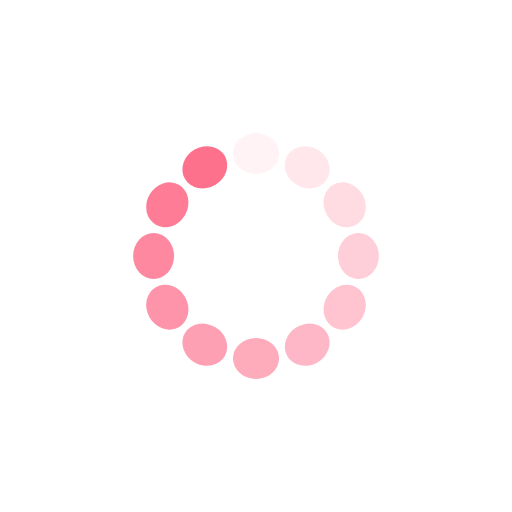
t = 0.00 s
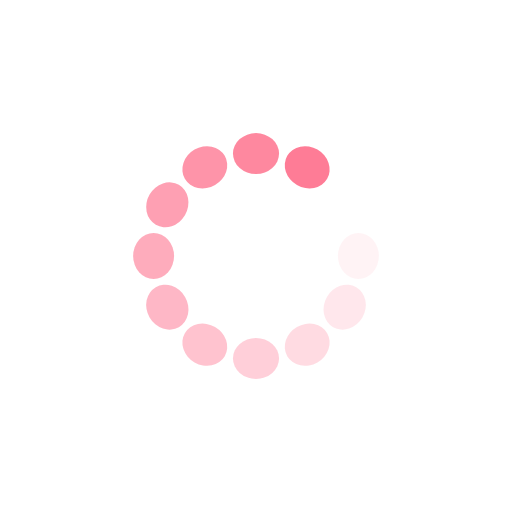
t = 0.06 s
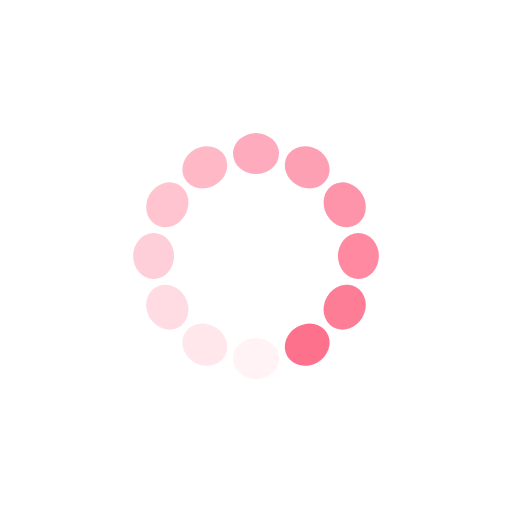
t = 0.12 s
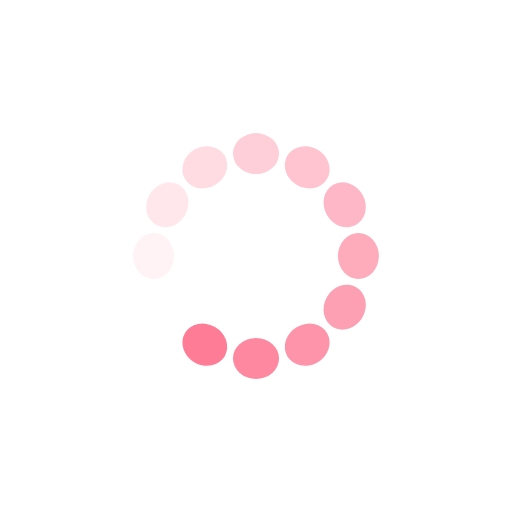
t = 0.18 s

The animated SVG that drew these frames (rendered in a browser with its animation timeline set to each time). Animation: 12 SMIL elements (animate=12); one cycle of 0.24 s, repeats indefinitely.

<svg xmlns="http://www.w3.org/2000/svg" viewBox="0 0 100 100" preserveAspectRatio="xMidYMid" width="315" height="315" style="shape-rendering: auto; display: block; background: rgb(255, 255, 255);" xmlns:xlink="http://www.w3.org/1999/xlink"><g><g transform="rotate(0 50 50)">
  <rect fill="#fe718d" height="8" width="9" ry="4" rx="4.5" y="26" x="45.5">
    <animate repeatCount="indefinite" begin="-0.217735550277118s" dur="0.23752969121140144s" keyTimes="0;1" values="1;0" attributeName="opacity"></animate>
  </rect>
</g><g transform="rotate(30 50 50)">
  <rect fill="#fe718d" height="8" width="9" ry="4" rx="4.5" y="26" x="45.5">
    <animate repeatCount="indefinite" begin="-0.19794140934283452s" dur="0.23752969121140144s" keyTimes="0;1" values="1;0" attributeName="opacity"></animate>
  </rect>
</g><g transform="rotate(60 50 50)">
  <rect fill="#fe718d" height="8" width="9" ry="4" rx="4.5" y="26" x="45.5">
    <animate repeatCount="indefinite" begin="-0.17814726840855108s" dur="0.23752969121140144s" keyTimes="0;1" values="1;0" attributeName="opacity"></animate>
  </rect>
</g><g transform="rotate(90 50 50)">
  <rect fill="#fe718d" height="8" width="9" ry="4" rx="4.5" y="26" x="45.5">
    <animate repeatCount="indefinite" begin="-0.15835312747426764s" dur="0.23752969121140144s" keyTimes="0;1" values="1;0" attributeName="opacity"></animate>
  </rect>
</g><g transform="rotate(120 50 50)">
  <rect fill="#fe718d" height="8" width="9" ry="4" rx="4.5" y="26" x="45.5">
    <animate repeatCount="indefinite" begin="-0.13855898653998416s" dur="0.23752969121140144s" keyTimes="0;1" values="1;0" attributeName="opacity"></animate>
  </rect>
</g><g transform="rotate(150 50 50)">
  <rect fill="#fe718d" height="8" width="9" ry="4" rx="4.5" y="26" x="45.5">
    <animate repeatCount="indefinite" begin="-0.11876484560570072s" dur="0.23752969121140144s" keyTimes="0;1" values="1;0" attributeName="opacity"></animate>
  </rect>
</g><g transform="rotate(180 50 50)">
  <rect fill="#fe718d" height="8" width="9" ry="4" rx="4.5" y="26" x="45.5">
    <animate repeatCount="indefinite" begin="-0.09897070467141726s" dur="0.23752969121140144s" keyTimes="0;1" values="1;0" attributeName="opacity"></animate>
  </rect>
</g><g transform="rotate(210 50 50)">
  <rect fill="#fe718d" height="8" width="9" ry="4" rx="4.5" y="26" x="45.5">
    <animate repeatCount="indefinite" begin="-0.07917656373713382s" dur="0.23752969121140144s" keyTimes="0;1" values="1;0" attributeName="opacity"></animate>
  </rect>
</g><g transform="rotate(240 50 50)">
  <rect fill="#fe718d" height="8" width="9" ry="4" rx="4.5" y="26" x="45.5">
    <animate repeatCount="indefinite" begin="-0.05938242280285036s" dur="0.23752969121140144s" keyTimes="0;1" values="1;0" attributeName="opacity"></animate>
  </rect>
</g><g transform="rotate(270 50 50)">
  <rect fill="#fe718d" height="8" width="9" ry="4" rx="4.5" y="26" x="45.5">
    <animate repeatCount="indefinite" begin="-0.03958828186856691s" dur="0.23752969121140144s" keyTimes="0;1" values="1;0" attributeName="opacity"></animate>
  </rect>
</g><g transform="rotate(300 50 50)">
  <rect fill="#fe718d" height="8" width="9" ry="4" rx="4.5" y="26" x="45.5">
    <animate repeatCount="indefinite" begin="-0.019794140934283454s" dur="0.23752969121140144s" keyTimes="0;1" values="1;0" attributeName="opacity"></animate>
  </rect>
</g><g transform="rotate(330 50 50)">
  <rect fill="#fe718d" height="8" width="9" ry="4" rx="4.5" y="26" x="45.5">
    <animate repeatCount="indefinite" begin="0s" dur="0.23752969121140144s" keyTimes="0;1" values="1;0" attributeName="opacity"></animate>
  </rect>
</g><g></g></g><!-- [ldio] generated by https://loading.io --></svg>
